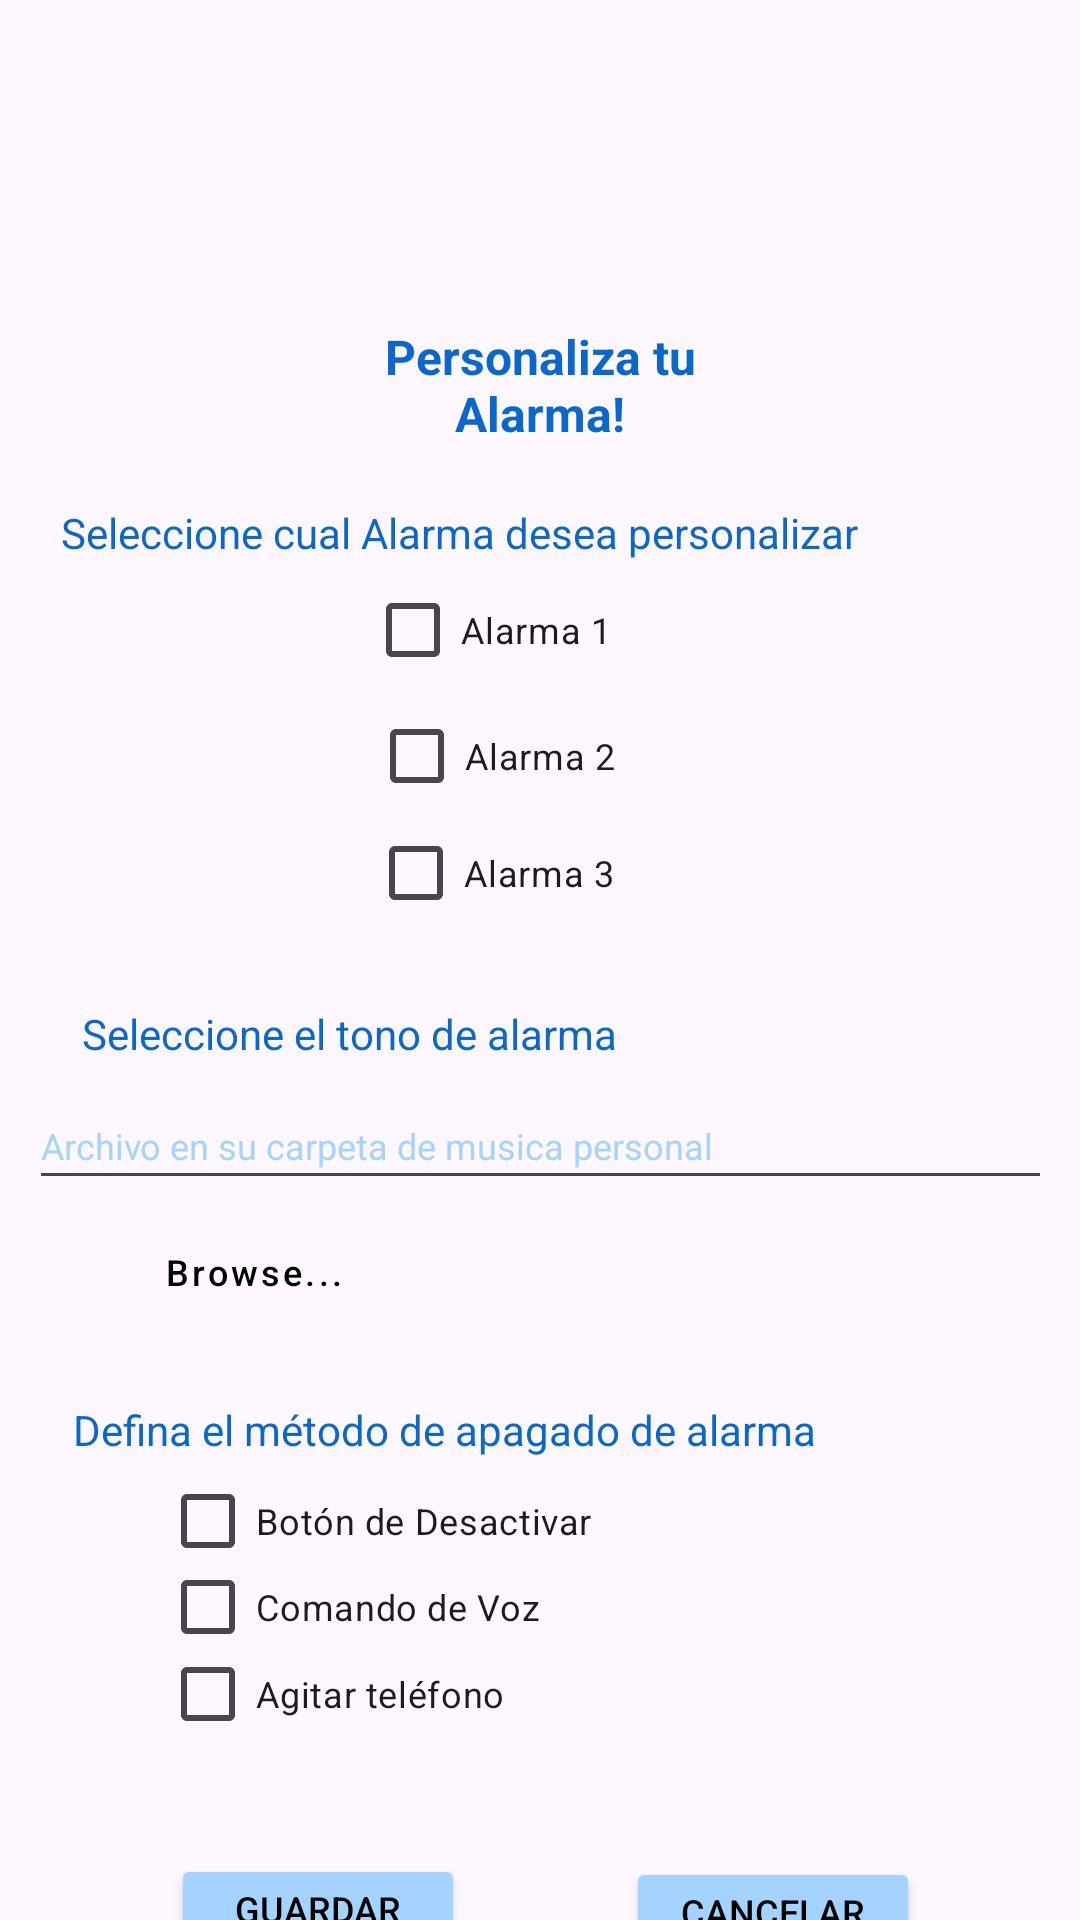

Reconstruct the res/layout file that produces this screen, plus the resources it refers to.
<!-- AndroidManifest.xml: application theme Theme.SuperAlarma -->
<!-- res/layout/activity_personalizar.xml -->
<?xml version="1.0" encoding="utf-8"?>
<androidx.constraintlayout.widget.ConstraintLayout
    xmlns:android="http://schemas.android.com/apk/res/android"
    xmlns:app="http://schemas.android.com/apk/res-auto"
    xmlns:tools="http://schemas.android.com/tools"
    android:layout_width="match_parent"
    android:layout_height="match_parent"
    tools:context=".Personalizar">

    <TextView
        android:id="@+id/textView"
        android:layout_width="111dp"
        android:layout_height="40dp"
        android:layout_marginTop="108dp"
        android:text="@string/personalizar_sect"
        android:textAlignment="center"
        android:textColor="#0B68CB"
        android:textSize="16sp"
        android:textStyle="bold"
        app:layout_constraintEnd_toEndOf="parent"
        app:layout_constraintStart_toStartOf="parent"
        app:layout_constraintTop_toTopOf="parent" />

    <TextView
        android:id="@+id/textView2"
        android:layout_width="wrap_content"
        android:layout_height="wrap_content"
        android:layout_marginTop="60dp"
        android:text="@string/select_alarma"
        android:textColor="#0B68CB"
        app:layout_constraintEnd_toEndOf="parent"
        app:layout_constraintHorizontal_bias="0.216"
        app:layout_constraintStart_toStartOf="parent"
        app:layout_constraintTop_toTopOf="@+id/textView" />

    <CheckBox
        android:id="@+id/checkBox"
        android:layout_width="117dp"
        android:layout_height="46dp"
        android:text="Alarma 1"
        android:textSize="12sp"
        app:layout_constraintEnd_toEndOf="parent"
        app:layout_constraintStart_toStartOf="parent"
        app:layout_constraintTop_toBottomOf="@+id/textView2" />

    <CheckBox
        android:id="@+id/checkBox2"
        android:layout_width="114dp"
        android:layout_height="38dp"
        android:text="Alarma 2"
        android:textSize="12sp"
        app:layout_constraintEnd_toEndOf="parent"
        app:layout_constraintStart_toStartOf="parent"
        app:layout_constraintTop_toBottomOf="@+id/checkBox" />

    <CheckBox
        android:id="@+id/checkBox4"
        android:layout_width="115dp"
        android:layout_height="40dp"
        android:text="Alarma 3"
        android:textSize="12sp"
        app:layout_constraintEnd_toEndOf="parent"
        app:layout_constraintStart_toStartOf="parent"
        app:layout_constraintTop_toBottomOf="@+id/checkBox2" />

    <TextView
        android:id="@+id/textView4"
        android:layout_width="wrap_content"
        android:layout_height="wrap_content"
        android:layout_marginTop="24dp"
        android:text="@string/select_tono"
        android:textColor="#0B68CB"
        app:layout_constraintEnd_toEndOf="parent"
        app:layout_constraintHorizontal_bias="0.151"
        app:layout_constraintStart_toStartOf="parent"
        app:layout_constraintTop_toBottomOf="@+id/checkBox4" />

    <com.google.android.material.textfield.TextInputEditText
        android:id="@+id/textInputEditText"
        android:layout_width="341dp"
        android:layout_height="39dp"
        android:layout_marginTop="26dp"
        android:hint="Archivo en su carpeta de musica personal"
        android:textColorHint="#A4D3FF"
        android:textSize="12sp"
        app:layout_constraintEnd_toEndOf="parent"
        app:layout_constraintStart_toStartOf="parent"
        app:layout_constraintTop_toTopOf="@+id/textView4" />

    <Button
        android:id="@+id/button"
        style="@style/Widget.MaterialComponents.Button.TextButton.Icon"
        android:layout_width="111dp"
        android:layout_height="38dp"
        android:layout_marginTop="44dp"
        android:backgroundTint="#A4D3FF"
        android:text="Browse..."
        android:textAllCaps="false"
        android:textColor="@color/black"
        android:textSize="12sp"
        app:cornerRadius="5dp"
        app:icon="@drawable/baseline_cloud_circle_24"
        app:layout_constraintEnd_toEndOf="parent"
        app:layout_constraintHorizontal_bias="0.116"
        app:layout_constraintStart_toStartOf="parent"
        app:layout_constraintTop_toTopOf="@+id/textInputEditText" />

    <TextView
        android:id="@+id/textView3"
        android:layout_width="wrap_content"
        android:layout_height="wrap_content"
        android:layout_marginTop="24dp"
        android:text="@string/definir_apagado"
        android:textColor="#0B68CB"
        app:layout_constraintEnd_toEndOf="parent"
        app:layout_constraintHorizontal_bias="0.217"
        app:layout_constraintStart_toStartOf="parent"
        app:layout_constraintTop_toBottomOf="@+id/button" />

    <CheckBox
        android:id="@+id/checkBox3"
        android:layout_width="175dp"
        android:layout_height="26dp"
        android:layout_marginTop="8dp"
        android:text="@string/desactivar_opcion"
        android:textSize="12sp"
        app:layout_constraintEnd_toEndOf="parent"
        app:layout_constraintHorizontal_bias="0.288"
        app:layout_constraintStart_toStartOf="parent"
        app:layout_constraintTop_toBottomOf="@+id/textView3" />

    <CheckBox
        android:id="@+id/checkBox5"
        android:layout_width="175dp"
        android:layout_height="31dp"
        android:text="@string/voice_opcion"
        android:textSize="12sp"
        app:layout_constraintEnd_toEndOf="parent"
        app:layout_constraintHorizontal_bias="0.288"
        app:layout_constraintStart_toStartOf="parent"
        app:layout_constraintTop_toBottomOf="@+id/checkBox3" />

    <CheckBox
        android:id="@+id/checkBox6"
        android:layout_width="175dp"
        android:layout_height="27dp"
        android:text="@string/agitar_opcion"
        android:textSize="12sp"
        app:layout_constraintEnd_toEndOf="parent"
        app:layout_constraintHorizontal_bias="0.288"
        app:layout_constraintStart_toStartOf="parent"
        app:layout_constraintTop_toBottomOf="@+id/checkBox5" />

    <Button
        android:id="@+id/button3"
        android:layout_width="98dp"
        android:layout_height="35dp"
        android:layout_marginTop="40dp"
        android:backgroundTint="#A4D3FF"
        android:text="@string/guardar"
        android:textColor="@color/black"
        android:textSize="12sp"
        app:cornerRadius="5dp"
        app:layout_constraintEnd_toEndOf="parent"
        app:layout_constraintHorizontal_bias="0.217"
        app:layout_constraintStart_toStartOf="parent"
        app:layout_constraintTop_toBottomOf="@+id/checkBox6" />

    <Button
        android:id="@+id/button4"
        android:layout_width="98dp"
        android:layout_height="35dp"
        android:layout_marginTop="41dp"
        android:backgroundTint="#A4D3FF"
        android:text="@string/cancelar"
        android:textColor="@color/black"
        android:textSize="12sp"
        app:cornerRadius="5dp"
        app:layout_constraintEnd_toEndOf="parent"
        app:layout_constraintStart_toEndOf="@+id/button3"
        app:layout_constraintTop_toBottomOf="@+id/checkBox6" />


</androidx.constraintlayout.widget.ConstraintLayout>
<!-- resources referenced by this layout -->
<resources>
  <color name="black">#FF000000</color>
  <!-- drawable baseline_cloud_circle_24 (drawable) -->
  <vector android:height="24dp" android:tint="#090909"
      android:viewportHeight="24" android:viewportWidth="24"
      android:width="24dp" xmlns:android="http://schemas.android.com/apk/res/android">
      <path android:fillColor="@android:color/white" android:pathData="M12,2C6.48,2 2,6.48 2,12s4.48,10 10,10 10,-4.48 10,-10S17.52,2 12,2zM16.5,16L8,16c-1.66,0 -3,-1.34 -3,-3s1.34,-3 3,-3l0.14,0.01C8.58,8.28 10.13,7 12,7c2.21,0 4,1.79 4,4h0.5c1.38,0 2.5,1.12 2.5,2.5S17.88,16 16.5,16z"/>
  </vector>
  <string name="agitar_opcion">Agitar teléfono</string>
  <string name="cancelar">Cancelar</string>
  <string name="definir_apagado">Defina el método de apagado de alarma</string>
  <string name="desactivar_opcion">Botón de Desactivar</string>
  <string name="guardar">Guardar</string>
  <string name="personalizar_sect">Personaliza tu Alarma!</string>
  <string name="select_alarma">Seleccione cual Alarma desea personalizar</string>
  <string name="select_tono">Seleccione el tono de alarma</string>
  <string name="voice_opcion">Comando de Voz</string>
  <style name="Theme.SuperAlarma" parent="Base.Theme.SuperAlarma" />
  <style name="Base.Theme.SuperAlarma" parent="Theme.Material3.DayNight.NoActionBar">
          
          
      </style>
</resources>
